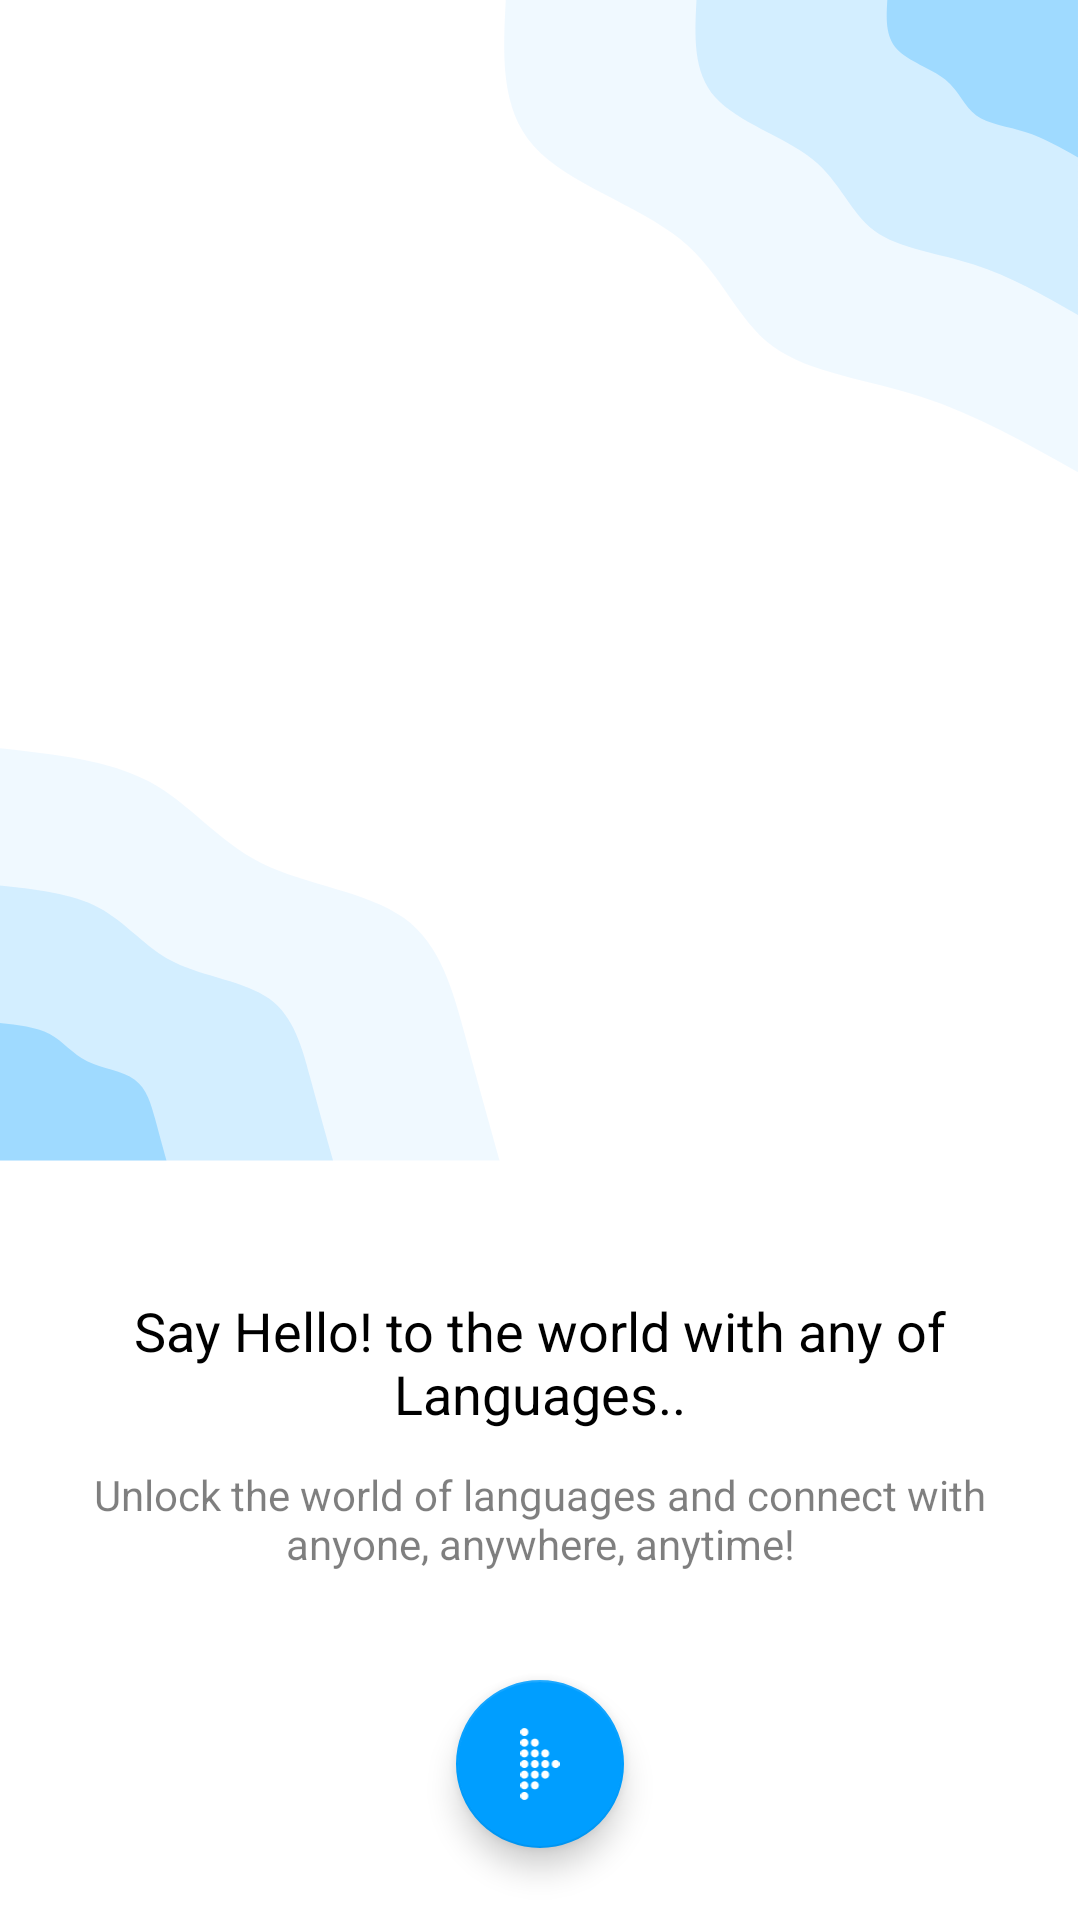

Write the Android layout XML for this screen, with the resource values it uses.
<!-- AndroidManifest.xml: application theme Theme.AllLanguageTranslator -->
<!-- res/layout/activity_on_boarding.xml -->
<?xml version="1.0" encoding="utf-8"?>
<layout xmlns:android="http://schemas.android.com/apk/res/android"
    xmlns:app="http://schemas.android.com/apk/res-auto"
    xmlns:tools="http://schemas.android.com/tools">

    <LinearLayout
        android:layout_width="match_parent"
        android:layout_height="match_parent"
        android:background="@color/white"
        android:orientation="vertical"
        android:gravity="center_horizontal"
        tools:context=".ui.activity.OnBoardingActivity">

        <androidx.constraintlayout.widget.ConstraintLayout
            android:layout_width="match_parent"
            android:layout_height="0dp"
            android:layout_weight="1">

            <ImageView
                android:layout_width="match_parent"
                android:layout_height="match_parent"
                android:scaleType="fitXY"
                android:src="@drawable/background_onboard"
                app:layout_constraintBottom_toBottomOf="parent"
                app:layout_constraintEnd_toEndOf="parent"
                app:layout_constraintHorizontal_bias="0.5"
                app:layout_constraintStart_toStartOf="parent"
                app:layout_constraintTop_toTopOf="parent"
                app:layout_constraintVertical_bias="0.5" />
            <androidx.viewpager2.widget.ViewPager2
                android:id="@+id/viewPager"
                android:layout_width="match_parent"
                android:layout_height="match_parent"
                app:layout_constraintBottom_toBottomOf="parent"
                app:layout_constraintEnd_toEndOf="parent"
                app:layout_constraintHorizontal_bias="0.5"
                app:layout_constraintStart_toStartOf="parent"
                app:layout_constraintTop_toTopOf="parent"
                app:layout_constraintVertical_bias="0.5"
                />

            <LinearLayout
                android:id="@+id/layout"
                android:visibility="gone"
                android:layout_width="match_parent"
                android:layout_height="match_parent"
                android:orientation="vertical"
                android:gravity="center"
                app:layout_constraintBottom_toBottomOf="parent"
                app:layout_constraintEnd_toEndOf="parent"
                app:layout_constraintHorizontal_bias="0.5"
                app:layout_constraintStart_toStartOf="parent"
                app:layout_constraintTop_toTopOf="parent"
                app:layout_constraintVertical_bias="0.5"
                >

                <androidx.cardview.widget.CardView
                    android:layout_width="120dp"
                    android:layout_height="120dp"
                    app:cardBackgroundColor="@color/primary"
                    app:cardElevation="4dp"
                    android:layout_margin="20dp"
                    app:cardCornerRadius="24dp"
                    >
                    <ImageView
                        android:layout_width="match_parent"
                        android:layout_height="match_parent"
                        android:scaleType="centerCrop"
                        android:src="@drawable/logo"
                        />
                </androidx.cardview.widget.CardView>

                <TextView
                    android:layout_width="match_parent"
                    android:layout_height="wrap_content"
                    android:textColor="@color/black"
                    android:textSize="18sp"
                    android:gravity="center"
                    android:text="@string/app_name"
                    android:layout_marginTop="20dp"
                    android:layout_marginHorizontal="24dp"
                    />

            </LinearLayout>

        </androidx.constraintlayout.widget.ConstraintLayout>

        <LinearLayout
            android:id="@+id/dotsLayout"
            android:layout_width="wrap_content"
            android:layout_height="wrap_content"
            android:orientation="horizontal"
            android:layout_margin="12dp"
            />

        <TextView
            android:id="@+id/title"
            android:layout_width="match_parent"
            android:layout_height="wrap_content"
            android:textColor="@color/black"
            android:textSize="18sp"
            android:gravity="center"
            android:text="@string/title_1"
            android:layout_marginTop="20dp"
            android:layout_marginHorizontal="24dp"
            />

        <TextView
            android:id="@+id/desc"
            android:layout_width="match_parent"
            android:layout_height="wrap_content"
            android:textColor="@color/black_5"
            android:textSize="14sp"
            android:gravity="center"
            android:text="@string/desc_1"
            android:layout_marginVertical="12dp"
            android:layout_marginHorizontal="24dp"
            />

        <LinearLayout
            android:id="@+id/layout_check"
            android:visibility="gone"
            android:layout_width="match_parent"
            android:layout_height="wrap_content"
            android:orientation="horizontal"
            android:paddingHorizontal="12dp"
            android:layout_margin="24dp"
            android:gravity="center"
            >
            <CheckBox
                android:id="@+id/checkbox"
                android:layout_width="wrap_content"
                android:layout_height="wrap_content"
                />
            <TextView
                android:id="@+id/tv_privacy"
                android:layout_width="0dp"
                android:layout_height="wrap_content"
                android:layout_weight="1"
                android:text="@string/i_agreed_to"
                />
        </LinearLayout>

        <TextView
            android:id="@+id/btn_start"
            android:visibility="gone"
            android:layout_width="wrap_content"
            android:layout_height="wrap_content"
            android:layout_margin="24dp"
            android:text="@string/let_s_get_started"
            android:background="@drawable/btn_get_started"
            android:gravity="center"
            android:textColor="@color/white"
            android:textSize="14sp"
            />

        <com.google.android.material.floatingactionbutton.FloatingActionButton
            android:id="@+id/btn_next"
            android:layout_width="wrap_content"
            android:layout_height="wrap_content"
            android:layout_margin="24dp"
            app:backgroundTint="@color/primary"
            android:src="@drawable/ic_dot_arrow_forward"
            app:tint="@color/white"
            />
    </LinearLayout>
</layout>
<!-- resources referenced by this layout -->
<resources>
  <color name="black">#FF000000</color>
  <color name="black_5">#80000000</color>
  <color name="primary">#009EFF</color>
  <color name="white">#FFFFFFFF</color>
  <!-- drawable background_onboard: vector/xml drawable (drawable, 2206 chars, omitted) -->
  <!-- drawable btn_get_started (drawable) -->
  <vector android:height="40dp" android:viewportHeight="37"
      android:viewportWidth="220" android:width="237.83784dp" xmlns:android="http://schemas.android.com/apk/res/android">
      <path android:fillColor="#ffffff"
          android:pathData="M10,0.25L210,0.25A9.75,9.75 0,0 1,219.75 10L219.75,27A9.75,9.75 0,0 1,210 36.75L10,36.75A9.75,9.75 0,0 1,0.25 27L0.25,10A9.75,9.75 0,0 1,10 0.25z"
          android:strokeColor="#009EFF" android:strokeWidth="0.5"/>
      <path android:fillColor="#009EFF" android:fillType="evenOdd" android:pathData="M0.05,9.02C0.54,3.96 4.81,0 10,0H210C215.19,0 219.46,3.96 219.95,9.02L215,11.19V25.81L219.95,27.98C219.46,33.04 215.19,37 210,37H10C4.81,37 0.54,33.04 0.05,27.98L5,25.81V11.19L0.05,9.02Z"/>
  </vector>
  <!-- drawable ic_dot_arrow_forward: vector/xml drawable (drawable, 2813 chars, omitted) -->
  <!-- drawable logo: webp bitmap (drawable, 276544 bytes) -->
  <string name="app_name">All Language Translator</string>
  <string name="desc_1">Unlock the world of languages and connect with anyone, anywhere, anytime!</string>
  <string name="i_agreed_to">I Agreed to Privacy policy &amp; Terms &amp; Conditions</string>
  <string name="let_s_get_started">Let’s Get Started</string>
  <string name="title_1">Say Hello! to the world with any of Languages..</string>
  <style name="Theme.AllLanguageTranslator" parent="Theme.MaterialComponents.Light.NoActionBar">
          
          <item name="colorPrimary">@color/purple_500</item>
          <item name="colorPrimaryVariant">@color/purple_700</item>
          <item name="colorOnPrimary">@color/white</item>
          
          <item name="colorSecondary">@color/teal_200</item>
          <item name="colorSecondaryVariant">@color/teal_700</item>
          <item name="colorOnSecondary">@color/black</item>
          
          <item name="android:statusBarColor">?attr/colorPrimaryVariant</item>
          
      </style>
  <color name="purple_500">#009EFF</color>
  <color name="purple_700">#009EFF</color>
  <color name="teal_200">#FF03DAC5</color>
  <color name="teal_700">#FF018786</color>
</resources>
